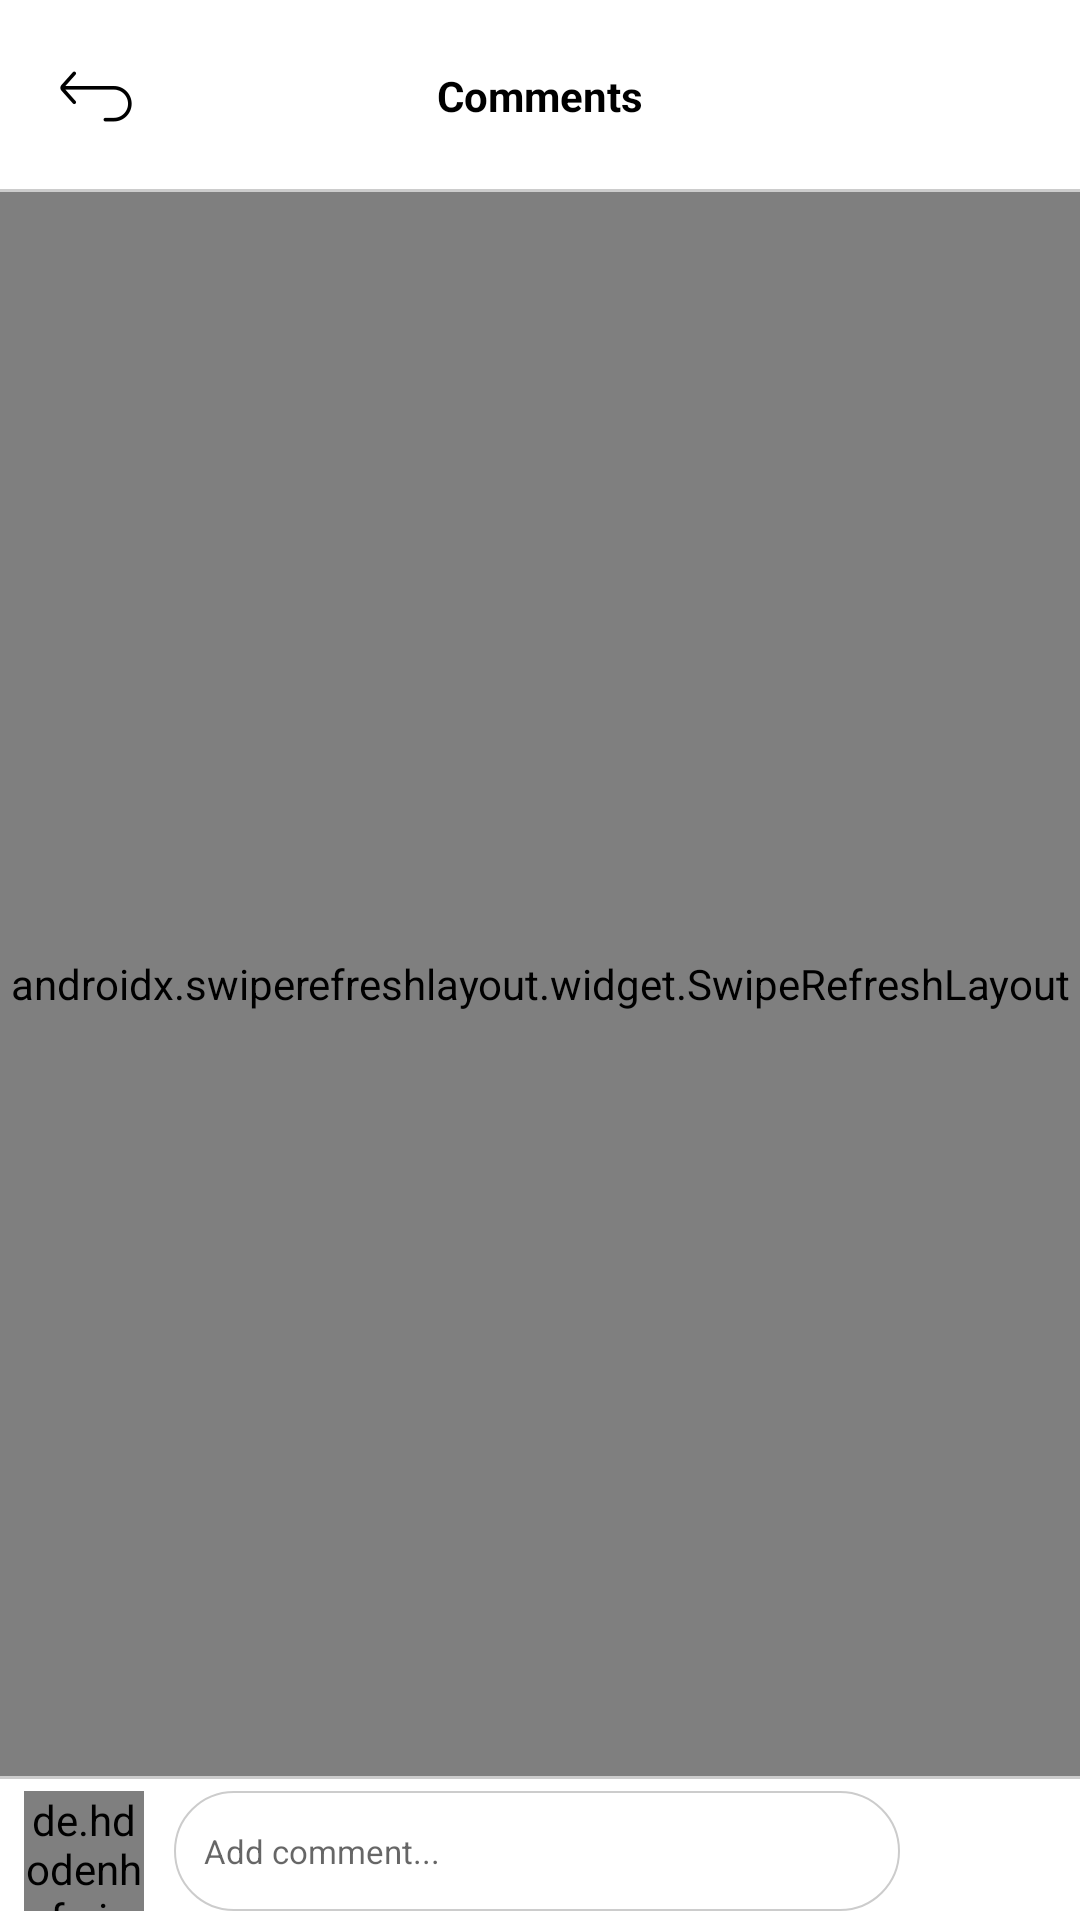

Android layout source for this screen:
<!-- AndroidManifest.xml: application theme Theme.AppCompat.Light -->
<!-- res/layout/comments.xml -->
<?xml version="1.0" encoding="utf-8"?>
<RelativeLayout
    xmlns:android="http://schemas.android.com/apk/res/android"
    xmlns:app="http://schemas.android.com/apk/res-auto"
    xmlns:tools="http://schemas.android.com/tools"
    android:id="@+id/commRootLayout"
    android:layout_width="match_parent"
    android:layout_height="match_parent"
    android:background="#fff"
    android:focusableInTouchMode="true"
    tools:context=".comments.Comments">

    <RelativeLayout
        android:id="@+id/topBar"
        android:layout_width="match_parent"
        android:layout_height="64dp"
        android:layout_alignParentStart="true"
        android:layout_alignParentTop="true"
        android:background="#fff">

        <TextView
            android:id="@+id/commTitleTxt"
            android:layout_width="wrap_content"
            android:layout_height="wrap_content"
            android:layout_centerHorizontal="true"
            android:layout_centerVertical="true"
            android:text="Comments"
            android:textColor="#000"
            android:textSize="14sp"
            android:textStyle="bold"
            tools:ignore="HardcodedText"/>

        <LinearLayout
            android:id="@+id/line"
            android:layout_width="match_parent"
            android:layout_height="1dp"
            android:layout_alignParentBottom="true"
            android:layout_alignParentStart="true"
            android:background="#ccc"
            android:orientation="horizontal">
        </LinearLayout>

        <Button
            android:id="@+id/commBackButt"
            android:layout_width="44dp"
            android:layout_height="44dp"
            android:layout_alignParentStart="true"
            android:layout_alignParentTop="true"
            android:layout_marginLeft="10dp"
            android:layout_marginTop="10dp"
            android:background="@drawable/back_butt"/>
    </RelativeLayout>

    <RelativeLayout
        android:id="@+id/commContainerLayout"
        android:layout_width="match_parent"
        android:layout_height="48dp"
        android:layout_alignParentBottom="true"
        android:layout_alignParentStart="true">

        <LinearLayout
            android:id="@+id/commline"
            android:layout_width="match_parent"
            android:layout_height="1dp"
            android:layout_alignParentStart="true"
            android:background="#ccc"
            android:orientation="horizontal">
        </LinearLayout>

        <de.hdodenhof.circleimageview.CircleImageView
            android:id="@+id/commmAvatarImg"
            android:layout_width="40dp"
            android:layout_height="40dp"
            android:layout_marginLeft="8dp"
            android:layout_marginTop="5dp"
            android:src="@drawable/default_avatar"/>

        <EditText
            android:id="@+id/commCommentTxt"
            android:layout_width="match_parent"
            android:layout_height="40dp"
            android:layout_alignParentTop="true"
            android:layout_marginLeft="10dp"
            android:layout_marginRight="60dp"
            android:layout_marginTop="5dp"
            android:layout_toEndOf="@+id/commmAvatarImg"
            android:background="@drawable/rounded2"
            android:ems="10"
            android:hint="Add comment..."
            android:imeOptions="actionDone"
            android:inputType="text"
            android:paddingLeft="10dp"
            android:paddingRight="10dp"
            android:textSize="11sp"/>

        <Button
            android:id="@+id/commPostButt"
            android:layout_width="40dp"
            android:layout_height="40dp"
            android:layout_alignParentEnd="true"
            android:layout_alignParentTop="true"
            android:layout_marginRight="10dp"
            android:layout_marginTop="5dp"
            android:background="@android:color/transparent"
            android:text="Post"
            android:textAlignment="center"
            android:textAllCaps="false"
            android:textColor="@color/main_color"
            android:textSize="12sp"
            android:textStyle="bold"
            android:visibility="invisible"/>
    </RelativeLayout>

    <androidx.swiperefreshlayout.widget.SwipeRefreshLayout
        xmlns:android="http://schemas.android.com/apk/res/android"
        android:id="@+id/refreshControl"
        android:layout_width="match_parent"
        android:layout_height="match_parent"
        android:layout_above="@+id/commContainerLayout"
        android:layout_below="@+id/topBar">

        <ListView
            android:id="@+id/commCommentsListView"
            android:layout_width="match_parent"
            android:layout_height="match_parent"
            android:layout_above="@+id/commContainerLayout"
            android:layout_alignParentStart="true"
            android:layout_below="@+id/topBar"
            android:divider="@android:color/transparent"
            android:dividerHeight="15dp"/>

    </androidx.swiperefreshlayout.widget.SwipeRefreshLayout>

</RelativeLayout>
<!-- resources referenced by this layout -->
<resources>
  <color name="main_color">#00a2ff</color>
  <!-- drawable back_butt: png bitmap (drawable, 2222 bytes) -->
  <!-- drawable default_avatar: png bitmap (drawable, 28937 bytes) -->
  <!-- drawable rounded2 (drawable) -->
  <?xml version="1.0" encoding="UTF-8"?>
  <shape xmlns:android="http://schemas.android.com/apk/res/android">
      <solid android:color="#fff"/>
      <stroke android:width="2px" android:color="#ccc"/>
      <corners android:radius="5dip"/>
      <corners android:radius="99dip"/>
      <padding android:left="0dip" android:top="0dip" android:right="0dip" android:bottom="0dip" />
  </shape>
</resources>
